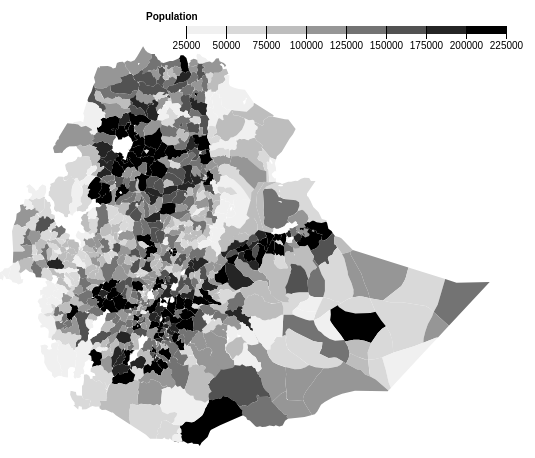
D3 v4 page, settled after 360 driven frames (6 s of simulated time); the page loaded 3 data file(s).



var svg = d3.select("svg"),
    width = +svg.attr("width"),
    height = +svg.attr("height");

var population = d3.map();

var projection = d3.geoOrthographic()
    .rotate([-38, -8])
    .translate([width/2, height/2])
    .scale(2000);

var x = d3.scalePow()
    .domain([0, 1000000])
    .rangeRound([400, 2000])
    .clamp(true);

var color = d3.scaleThreshold()
    .domain(d3.range(25000, 250000, 25000))
    .range(d3.schemeGreys[9]);


var g = svg.append("g")
    .attr("class", "key")
    .attr("transform", "translate(0,40)");

g.selectAll("rect")
  .data(color.range().map(function(d) {
      d = color.invertExtent(d);
      if (d[0] == null) d[0] = x.domain()[0];
      if (d[1] == null) d[1] = x.domain()[1];
      return d;
    }))
  .enter().append("rect")
    .attr("height", 8)
    .attr("x", function(d) { return x(d[0]); })
    .attr("width", function(d) { return x(d[1]) - x(d[0]); })
    .attr("fill", function(d) { return color(d[0]); });

g.append("text")
    .attr("class", "caption")
    .attr("x", x.range()[0])
    .attr("y", -6)
    .attr("fill", "#000")
    .attr("text-anchor", "start")
    .attr("font-weight", "bold")
    .text("Population");

g.call(d3.axisBottom(x)
    .tickSize(13)
    .tickFormat(function(x, i) { return i ? x : x; })
    .tickValues(color.domain()))
  .select(".domain")
    .remove();

var path = d3.geoPath()
    .projection(projection)

queue()
    .defer(d3.json, "woreda.json")
    .defer(d3.json, "ethtopo.json")
    .defer(d3.tsv, "population.tsv", function(d) { population.set(d.w_code + '-' + d.w_name, +d.population); })
    .await(ready);

function ready(error, woreda, ethiopia) {
  if (error) throw error;

  var woredas = topojson.feature(woreda, woreda.objects.woreda).features;

  svg.append("g")
      .attr("class", "woreda")
    .selectAll("path")
    .data(woredas)
    .enter().append("path")
      .attr("fill", function(d) { return color(d.rate = population.get(d.     properties.W_CODE + '-' + d.properties.W_NAME)); })
      .attr("d", path)
    .append("title")
      .text(function(d) { return d.properties.W_NAME + ':' + d.rate; });

  svg.append("path")
      .datum(topojson.mesh(ethiopia, ethiopia.objects.ethiopia, function(a, b) { return a !== b; }))
      .attr("class", "country")
      .attr("d", path);
}



### data: woreda.json
{
 "type": "Topology",
 "bbox": [
  33.01,
  3.407,
  47.99,
  14.88
 ],
 "objects": {
  "woreda": {
   "type": "GeometryCollection",
   "geometries": [
    "{... 3 keys}",
    "{... 3 keys}",
    "{... 3 keys}",
    "{... 3 keys}",
    "{... 3 keys}",
    "{... 3 keys}",
    "{... 3 keys}",
    "{... 3 keys}",
    "... 772 more items"
   ]
  }
 },
 "arcs": [
  [
   [
    34.84,
    7.81
   ],
   [
    34.8,
    7.765
   ],
   [
    34.79,
    7.828
   ]
  ],
  [
   [
    34.79,
    7.828
   ],
   [
    34.81,
    7.98
   ],
   [
    34.69,
    8.065
   ]
  ],
  [
   [
    34.69,
    8.065
   ],
   [
    34.57,
    8.043
   ],
   [
    34.55,
    8.022
   ]
  ],
  [
   [
    34.55,
    8.022
   ],
   [
    34.53,
    8.039
   ]
  ],
  [
   [
    34.53,
    8.039
   ],
   [
    34.48,
    8.09
   ]
  ],
  [
   [
    34.48,
    8.09
   ],
   [
    34.44,
    8.091
   ],
   [
    34.44,
    8.152
   ]
  ],
  [
   [
    34.44,
    8.152
   ],
   [
    34.45,
    8.178
   ],
   [
    34.38,
    8.178
   ],
   [
    34.38,
    8.211
   ]
  ],
  [
   [
    34.38,
    8.211
   ],
   [
    34.35,
    8.347
   ],
   [
    34.51,
    8.462
   ],
   [
    34.58,
    8.427
   ],
   [
    34.56,
    8.4
   ],
   [
    34.67,
    8.395
   ],
   [
    34.76,
    8.369
   ],
   [
    34.81,
    8.249
   ],
   "... 12 more items"
  ],
  "... 5,624 more items"
 ]
}

### data: population.tsv
w_code	w_name	population
0	Addis Ketema	301091
0	Afdem	79538
0	Afder	102208
0	Akaki Kaliti	216441
0	Arada	250499
0	Aware	117875
0	Awuber	416342
0	Ayesha	71299
0	Babile Somali	94925
0	Bare	114427
0	Boh	126569
0	Bole	364554
0	Chereti	115768
0	Dambel	100741
0	Danot	57787
0	Debeweyin	85997
0	Degehabur	71723
0	Degehamedo	141647
0	Denan	29133
0	Dolo Odo	136546
0	Dolobay	103303
0	Duhun	30778
0	Elkere	70875
0	Erer	95220
0	Ferfer	47832
0	Filtu	159373
0	Fiq	160753
0	Galadin	120353
0	Garbo	55704
0	Gashamo	116839
0	Gode	134563
0	Gulele	315745
0	Guradamole	76863
0	Hamero	73937
0	Harshin	97161
0	Jijiga	339915
0	Kebri Beyah	167031
0	Kebri Dehar	203129
0	Kelafo	94912
0	Kirkos	260964
0	Kolfe Keraniyo	505675
0	LIDETA	238081
0	Mierab Emi	59014
0	Mieso	87794
0	Miesso	87794
0	Moyale	311601
0	Mustahil	60508
0	Nefas Silk Lafto	372136
0	SOMALE KILLIL	0
0	Segeg	29411
0	Shekosh	59708
0	Shilabo	70628
0	Shinile	125884
0	Warder	70532
0	Yeka	408357
10101	Tahitay Adiyabo	111336
10102	Laelay Adiabo	136721
10103	Medebay Zana	153521
10104	Tahitay Qoraro	120846
10105	Asegede Tsimbila	165168
... 720 more rows

### data: ethtopo.json
{
 "type": "Topology",
 "objects": {
  "ethiopia": {
   "type": "GeometryCollection",
   "geometries": [
    "{... 3 keys}"
   ]
  }
 },
 "arcs": [
  [
   [
    38.13,
    14.77
   ],
   [
    38.19,
    14.78
   ],
   [
    38.21,
    14.78
   ],
   [
    38.23,
    14.77
   ],
   [
    38.24,
    14.76
   ],
   [
    38.25,
    14.75
   ],
   [
    38.25,
    14.74
   ],
   [
    38.25,
    14.71
   ],
   "... 1,067 more items"
  ]
 ],
 "bbox": [
  32.99,
  3.426,
  47.98,
  14.98
 ]
}